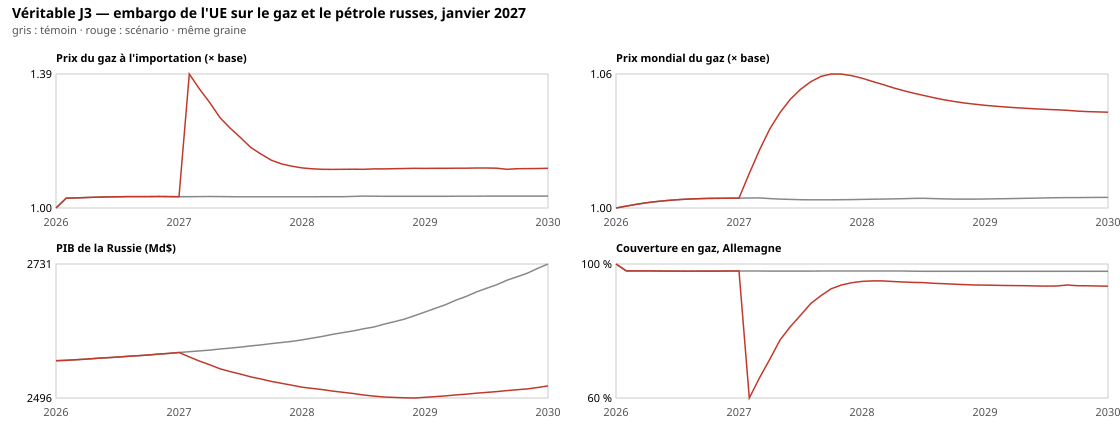

The table this chart was drawn from, first rows:
date, price_oil, price_gas, price_coal, price_electricity, price_food, price_critical-minerals, price_steel, price_consumer-goods, price_electronics, price_arms, price_pharma, price_services, import_price_oil, import_price_gas, import_price_coal, import_price_electricity, import_price_food, import_price_critical-minerals, import_price_steel, import_price_consumer-goods, import_price_electronics, import_price_arms, import_price_pharma
2026-01-01, 1, 1, 1, 1, 1, 1, 1, 1, 1, 1, 1, 1, 1, 1, 1, 1.03, 1, 1, 1.017, 1.017, 1.022, 1.023, 1.017
2026-02-01, 1.002, 1.001, 1, 1, 1, 1.002, 1.001, 1.001, 1.001, 1.003, 1.001, 1, 1.108, 1.029, 1.036, 1.039, 1.027, 1.057, 1.022, 1.018, 1.025, 1.065, 1.026
2026-03-01, 1.004, 1.002, 1, 1, 1.001, 1.002, 1.001, 1.001, 1.001, 1.005, 1.002, 1, 1.096, 1.029, 1.037, 1.038, 1.028, 1.058, 1.013, 1.008, 1.015, 1.052, 1.019
2026-04-01, 1.007, 1.002, 1.001, 1.001, 1.001, 1.003, 1.002, 1.001, 1.002, 1.006, 1.002, 1, 1.098, 1.03, 1.038, 1.037, 1.028, 1.059, 1.006, 1.003, 1.015, 1.039, 1.012
2026-05-01, 1.008, 1.003, 1.001, 1.001, 1.002, 1.004, 1.002, 1.001, 1.002, 1.007, 1.002, 1, 1.095, 1.031, 1.038, 1.037, 1.028, 1.059, 1.003, 1.003, 1.015, 1.031, 1.008
2026-06-01, 1.01, 1.004, 1.001, 1.001, 1.002, 1.004, 1.002, 1.001, 1.002, 1.008, 1.002, 1, 1.094, 1.032, 1.039, 1.036, 1.028, 1.059, 1.003, 1.003, 1.015, 1.024, 1.005
2026-07-01, 1.011, 1.004, 1.001, 1.001, 1.002, 1.004, 1.002, 1.001, 1.002, 1.008, 1.002, 1, 1.095, 1.032, 1.039, 1.036, 1.028, 1.059, 1.003, 1.003, 1.015, 1.015, 1.004
2026-08-01, 1.012, 1.004, 1.001, 1.001, 1.002, 1.004, 1.002, 1.001, 1.001, 1.008, 1.002, 0.9998, 1.096, 1.033, 1.039, 1.032, 1.028, 1.059, 1.003, 1.002, 1.015, 1.011, 1.004
2026-09-01, 1.012, 1.004, 1.001, 1.001, 1.002, 1.004, 1.001, 1.001, 1.001, 1.008, 1.002, 0.9995, 1.096, 1.033, 1.039, 1.032, 1.028, 1.059, 1.003, 1.002, 1.015, 1.01, 1.004
2026-10-01, 1.013, 1.004, 1.001, 1.001, 1.002, 1.003, 1.001, 1.001, 1.001, 1.008, 1.002, 0.9993, 1.097, 1.033, 1.039, 1.032, 1.028, 1.058, 1.003, 1.002, 1.015, 1.01, 1.004
2026-11-01, 1.013, 1.004, 1.001, 1.001, 1.002, 1.003, 1.001, 1.001, 1.001, 1.008, 1.002, 0.9991, 1.097, 1.033, 1.039, 1.032, 1.028, 1.058, 1.003, 1.002, 1.015, 1.009, 1.003
2026-12-01, 1.014, 1.004, 1.001, 1.001, 1.002, 1.003, 1.001, 1.001, 1.001, 1.008, 1.002, 0.9990, 1.096, 1.033, 1.039, 1.032, 1.028, 1.058, 1.003, 1.002, 1.015, 1.009, 1.003
2027-01-01, 1.014, 1.005, 1.002, 1.001, 1.002, 1.003, 1.001, 1.001, 1.001, 1.008, 1.001, 0.9989, 1.096, 1.033, 1.039, 1.029, 1.028, 1.058, 1.003, 1.002, 1.015, 1.01, 1.003
2027-02-01, 1.04, 1.016, 1.002, 1.003, 1.003, 1.003, 1.003, 1.002, 1.003, 1.009, 1.003, 0.9989, 2.28, 1.386, 1.038, 1.123, 1.028, 1.057, 1.044, 1.045, 1.048, 1.035, 1.059
2027-03-01, 1.066, 1.027, 1.002, 1.004, 1.003, 1.002, 1.003, 1.002, 1.003, 1.009, 1.004, 0.9988, 2.171, 1.343, 1.039, 1.095, 1.028, 1.057, 1.011, 1.008, 1.016, 1.017, 1.028
2027-04-01, 1.09, 1.036, 1.002, 1.005, 1.003, 1.002, 1.003, 1.002, 1.003, 1.009, 1.004, 0.9987, 2.038, 1.303, 1.039, 1.068, 1.028, 1.056, 1.005, 1.004, 1.016, 1.01, 1.006
2027-05-01, 1.109, 1.044, 1.002, 1.005, 1.003, 1.002, 1.002, 1.002, 1.002, 1.008, 1.004, 0.9986, 1.937, 1.26, 1.04, 1.044, 1.028, 1.056, 1.004, 1.003, 1.015, 1.009, 1.005
2027-06-01, 1.125, 1.05, 1.002, 1.005, 1.004, 1.002, 1.002, 1.001, 1.001, 1.007, 1.003, 0.9986, 1.843, 1.23, 1.04, 1.032, 1.028, 1.055, 1.003, 1.002, 1.015, 1.009, 1.004
2027-07-01, 1.138, 1.055, 1.002, 1.004, 1.004, 1.001, 1.001, 1, 1.001, 1.006, 1.002, 0.9986, 1.735, 1.203, 1.04, 1.026, 1.029, 1.055, 1.003, 1.002, 1.014, 1.008, 1.004
2027-08-01, 1.147, 1.058, 1.002, 1.004, 1.004, 1.001, 1, 1, 1.001, 1.005, 1.001, 0.9986, 1.659, 1.174, 1.04, 1.022, 1.029, 1.054, 1.002, 1.002, 1.014, 1.008, 1.003
2027-09-01, 1.151, 1.061, 1.002, 1.003, 1.004, 1.001, 1, 0.9999, 1, 1.005, 1, 0.9986, 1.599, 1.155, 1.04, 1.028, 1.029, 1.054, 1.002, 1.001, 1.014, 1.007, 1.002
2027-10-01, 1.153, 1.062, 1.003, 1.002, 1.004, 1.001, 1, 0.9999, 1, 1.005, 0.9997, 0.9986, 1.545, 1.138, 1.04, 1.03, 1.029, 1.054, 1.002, 1.001, 1.014, 1.007, 1.001
2027-11-01, 1.152, 1.062, 1.003, 1.002, 1.004, 1.001, 1, 1, 1.001, 1.004, 0.9993, 0.9986, 1.512, 1.127, 1.041, 1.029, 1.028, 1.054, 1.002, 1.002, 1.014, 1.006, 1.001
2027-12-01, 1.149, 1.061, 1.003, 1.001, 1.004, 1.001, 1, 1, 1.001, 1.004, 0.9991, 0.9986, 1.488, 1.12, 1.041, 1.029, 1.028, 1.053, 1.002, 1.002, 1.014, 1.006, 1.001
2028-01-01, 1.146, 1.06, 1.003, 1, 1.004, 1.001, 1, 0.9999, 1.001, 1.004, 0.9989, 0.9986, 1.465, 1.115, 1.041, 1.027, 1.029, 1.053, 1.002, 1.001, 1.014, 1.006, 1
2028-02-01, 1.142, 1.058, 1.003, 0.9998, 1.004, 1, 1, 0.9999, 1.001, 1.004, 0.9988, 0.9982, 1.454, 1.113, 1.041, 1.026, 1.029, 1.053, 1.002, 1.001, 1.014, 1.006, 1
2028-03-01, 1.139, 1.057, 1.003, 0.9994, 1.004, 1, 1, 0.9999, 1, 1.004, 0.9987, 0.9980, 1.446, 1.112, 1.041, 1.026, 1.028, 1.053, 1.002, 1.001, 1.013, 1.006, 1
2028-04-01, 1.135, 1.056, 1.003, 0.9990, 1.004, 1, 1, 0.9999, 1, 1.004, 0.9987, 0.9979, 1.44, 1.111, 1.041, 1.026, 1.029, 1.053, 1.002, 1.001, 1.013, 1.006, 1
2028-05-01, 1.131, 1.054, 1.003, 0.9988, 1.004, 1, 1, 0.9999, 1, 1.004, 0.9987, 0.9978, 1.438, 1.111, 1.043, 1.028, 1.028, 1.053, 1.002, 1.001, 1.013, 1.006, 1.001
2028-06-01, 1.128, 1.053, 1.003, 0.9986, 1.004, 1, 1, 1, 1, 1.004, 0.9988, 0.9977, 1.437, 1.112, 1.043, 1.028, 1.028, 1.053, 1.003, 1.002, 1.014, 1.006, 1.001
2028-07-01, 1.125, 1.052, 1.004, 0.9985, 1.004, 1.001, 1, 1, 1.001, 1.004, 0.9989, 0.9976, 1.437, 1.111, 1.043, 1.03, 1.028, 1.053, 1.002, 1.002, 1.014, 1.006, 1.002
2028-08-01, 1.122, 1.051, 1.004, 0.9985, 1.004, 1.001, 1, 1, 1.001, 1.004, 0.9990, 0.9975, 1.437, 1.113, 1.043, 1.031, 1.028, 1.053, 1.003, 1.002, 1.013, 1.006, 1.003
2028-09-01, 1.119, 1.05, 1.004, 0.9985, 1.004, 1.001, 1, 1, 1.001, 1.004, 0.9992, 0.9975, 1.438, 1.113, 1.043, 1.031, 1.028, 1.053, 1.002, 1.002, 1.013, 1.006, 1.004
2028-10-01, 1.117, 1.049, 1.004, 0.9985, 1.004, 1.001, 1, 1, 1.001, 1.004, 0.9993, 0.9975, 1.439, 1.113, 1.043, 1.032, 1.028, 1.053, 1.002, 1.002, 1.013, 1.006, 1.004
2028-11-01, 1.115, 1.048, 1.004, 0.9985, 1.004, 1.001, 1, 1, 1.001, 1.004, 0.9994, 0.9975, 1.44, 1.114, 1.044, 1.032, 1.028, 1.053, 1.002, 1.002, 1.013, 1.006, 1.001
2028-12-01, 1.113, 1.048, 1.004, 0.9986, 1.004, 1.001, 1.001, 1, 1.001, 1.004, 0.9994, 0.9975, 1.44, 1.114, 1.044, 1.033, 1.028, 1.053, 1.002, 1.002, 1.013, 1.006, 1.001
2029-01-01, 1.112, 1.048, 1.004, 0.9987, 1.004, 1.001, 1.001, 1, 1.001, 1.004, 0.9993, 0.9974, 1.441, 1.114, 1.044, 1.028, 1.028, 1.053, 1.002, 1.002, 1.013, 1.006, 1.001
2029-02-01, 1.111, 1.047, 1.004, 0.9987, 1.004, 1.001, 1, 1, 1.001, 1.004, 0.9993, 0.9973, 1.442, 1.114, 1.044, 1.029, 1.028, 1.053, 1.002, 1.002, 1.013, 1.006, 1.001
2029-03-01, 1.109, 1.047, 1.004, 0.9987, 1.004, 1.001, 1, 1, 1.001, 1.004, 0.9993, 0.9973, 1.443, 1.114, 1.044, 1.029, 1.028, 1.053, 1.002, 1.002, 1.013, 1.006, 1.001
2029-04-01, 1.108, 1.046, 1.004, 0.9986, 1.004, 1.001, 1, 1, 1.001, 1.004, 0.9993, 0.9973, 1.443, 1.115, 1.044, 1.027, 1.028, 1.052, 1.002, 1.002, 1.013, 1.006, 1.001
2029-05-01, 1.107, 1.046, 1.004, 0.9984, 1.004, 1.001, 1, 1, 1.001, 1.004, 0.9992, 0.9974, 1.444, 1.115, 1.044, 1.028, 1.028, 1.052, 1.002, 1.002, 1.013, 1.006, 1.001
2029-06-01, 1.107, 1.046, 1.004, 0.9981, 1.004, 1.001, 1, 1, 1.001, 1.003, 0.9990, 0.9974, 1.445, 1.115, 1.044, 1.026, 1.028, 1.052, 1.002, 1.002, 1.013, 1.006, 1.001
2029-07-01, 1.106, 1.046, 1.004, 0.9979, 1.004, 1.001, 1, 1, 1.001, 1.003, 0.9989, 0.9974, 1.445, 1.115, 1.044, 1.027, 1.028, 1.052, 1.002, 1.001, 1.013, 1.006, 1
2029-08-01, 1.105, 1.045, 1.004, 0.9977, 1.004, 1.001, 1, 1, 1.001, 1.003, 0.9987, 0.9974, 1.445, 1.115, 1.044, 1.024, 1.028, 1.052, 1.002, 1.001, 1.013, 1.006, 1
2029-09-01, 1.105, 1.045, 1.004, 0.9975, 1.004, 1.001, 1, 0.9999, 1.001, 1.003, 0.9986, 0.9973, 1.444, 1.111, 1.044, 1.022, 1.028, 1.052, 1.002, 1.001, 1.013, 1.006, 1
2029-10-01, 1.104, 1.045, 1.004, 0.9973, 1.004, 1.001, 1, 0.9999, 1, 1.003, 0.9986, 0.9972, 1.446, 1.113, 1.044, 1.022, 1.028, 1.052, 1.002, 1.001, 1.013, 1.006, 1
2029-11-01, 1.104, 1.045, 1.004, 0.9971, 1.004, 1.001, 1, 0.9999, 1, 1.003, 0.9985, 0.9972, 1.446, 1.113, 1.044, 1.022, 1.027, 1.052, 1.002, 1.001, 1.013, 1.006, 1
2029-12-01, 1.104, 1.044, 1.004, 0.9970, 1.004, 1.001, 1, 0.9999, 1, 1.003, 0.9984, 0.9972, 1.446, 1.114, 1.045, 1.022, 1.027, 1.052, 1.002, 1.001, 1.013, 1.006, 0.9999
2030-01-01, 1.103, 1.044, 1.004, 0.9969, 1.004, 1.001, 1, 0.9999, 1.001, 1.003, 0.9983, 0.9972, 1.446, 1.114, 1.045, 1.023, 1.027, 1.052, 1.002, 1.001, 1.013, 1.005, 0.9998
